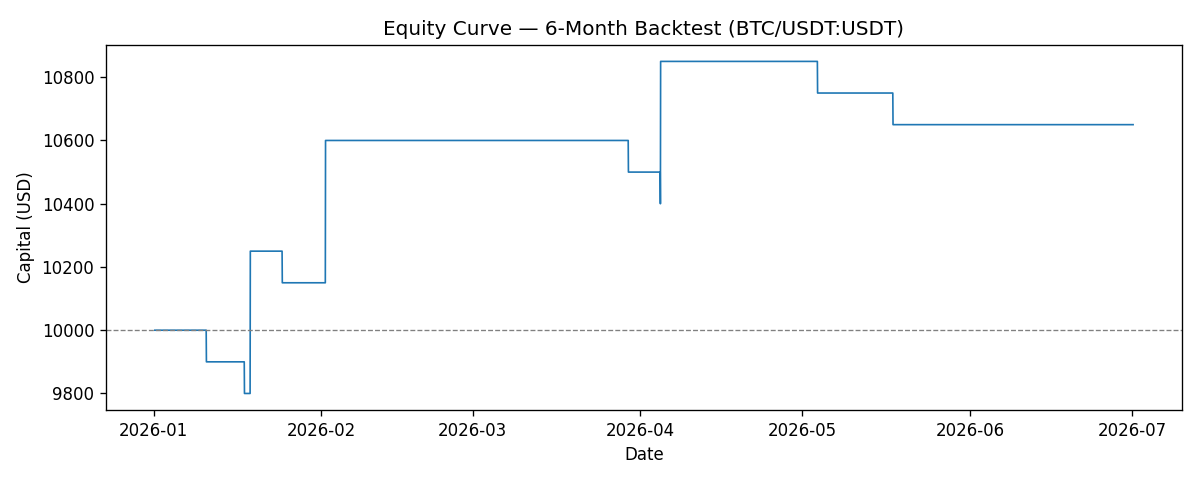

Values plotted in this chart, from the file beside it:
timestamp_ist, capital, position_active
2026-01-01 05:00:00, 10000, False
2026-01-01 06:00:00, 10000, False
2026-01-01 07:00:00, 10000, False
2026-01-01 08:00:00, 10000, False
2026-01-01 09:00:00, 10000, False
2026-01-01 10:00:00, 10000, False
2026-01-01 11:00:00, 10000, False
2026-01-01 12:00:00, 10000, False
2026-01-01 13:00:00, 10000, False
2026-01-01 14:00:00, 10000, False
2026-01-01 15:00:00, 10000, False
2026-01-01 16:00:00, 10000, False
2026-01-01 17:00:00, 10000, False
2026-01-01 18:00:00, 10000, False
2026-01-01 19:00:00, 10000, False
2026-01-01 20:00:00, 10000, False
2026-01-01 21:00:00, 10000, False
2026-01-01 22:00:00, 10000, False
2026-01-01 23:00:00, 10000, False
2026-01-02 00:00:00, 10000, False
2026-01-02 01:00:00, 10000, False
2026-01-02 02:00:00, 10000, False
2026-01-02 03:00:00, 10000, False
2026-01-02 04:00:00, 10000, False
2026-01-02 05:00:00, 10000, False
2026-01-02 06:00:00, 10000, False
2026-01-02 07:00:00, 10000, False
2026-01-02 08:00:00, 10000, False
2026-01-02 09:00:00, 10000, False
2026-01-02 10:00:00, 10000, False
2026-01-02 11:00:00, 10000, False
2026-01-02 12:00:00, 10000, False
2026-01-02 13:00:00, 10000, False
2026-01-02 14:00:00, 10000, False
2026-01-02 15:00:00, 10000, False
2026-01-02 16:00:00, 10000, False
2026-01-02 17:00:00, 10000, False
2026-01-02 18:00:00, 10000, False
2026-01-02 19:00:00, 10000, False
2026-01-02 20:00:00, 10000, False
2026-01-02 21:00:00, 10000, False
2026-01-02 22:00:00, 10000, False
2026-01-02 23:00:00, 10000, False
2026-01-03 00:00:00, 10000, False
2026-01-03 01:00:00, 10000, False
2026-01-03 02:00:00, 10000, False
2026-01-03 03:00:00, 10000, False
2026-01-03 04:00:00, 10000, False
2026-01-03 05:00:00, 10000, False
2026-01-03 06:00:00, 10000, False
2026-01-03 07:00:00, 10000, False
2026-01-03 08:00:00, 10000, False
2026-01-03 09:00:00, 10000, False
2026-01-03 10:00:00, 10000, False
2026-01-03 11:00:00, 10000, False
2026-01-03 12:00:00, 10000, False
2026-01-03 13:00:00, 10000, False
2026-01-03 14:00:00, 10000, False
2026-01-03 15:00:00, 10000, False
2026-01-03 16:00:00, 10000, False
... 4,285 more rows
